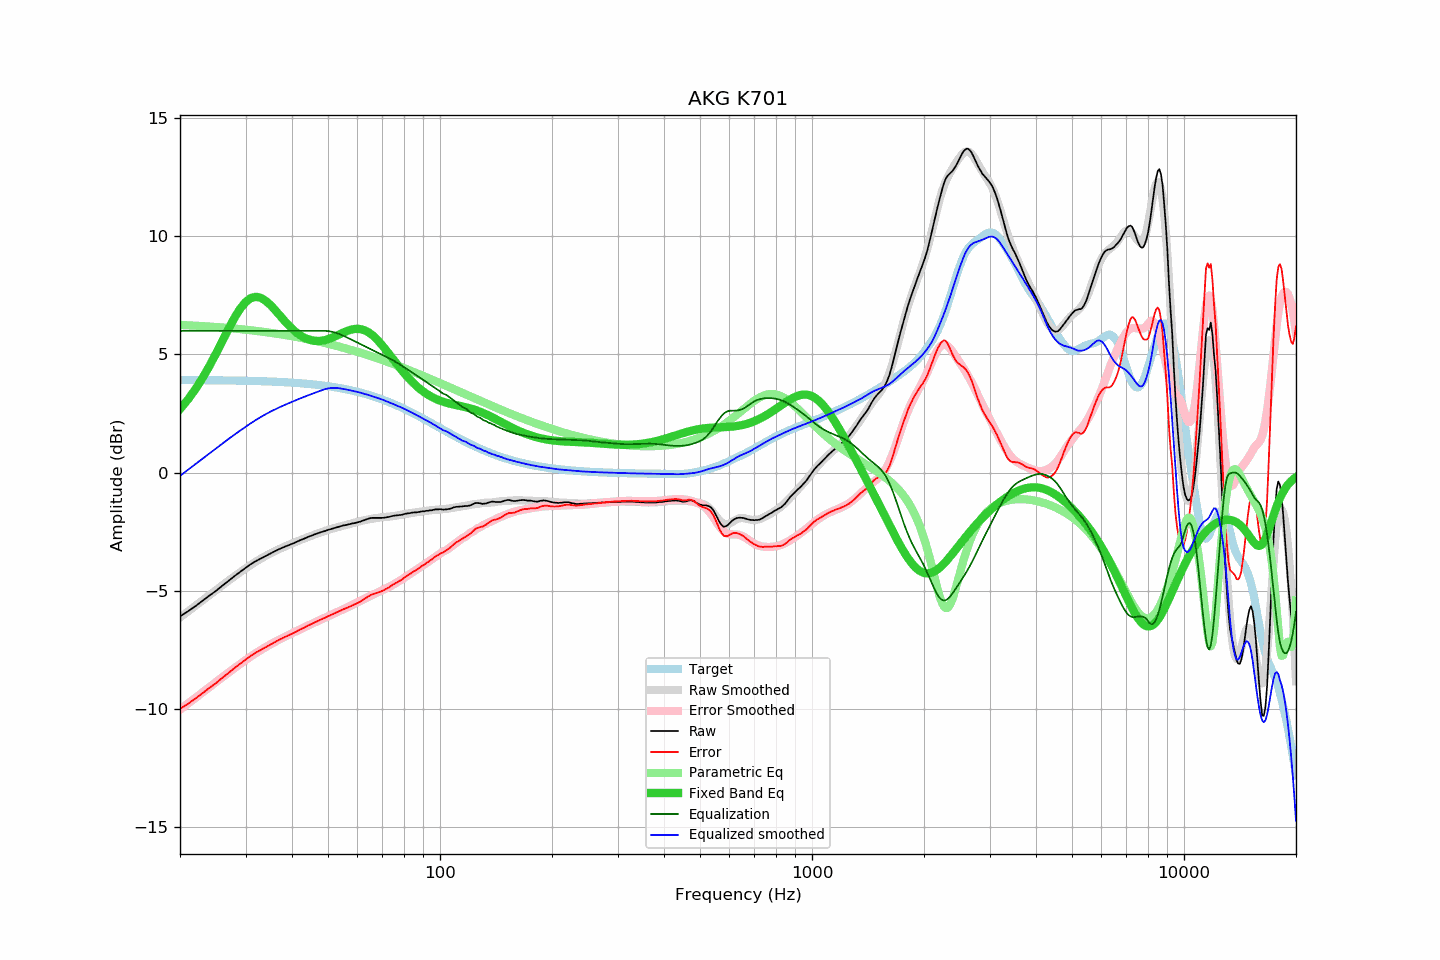

The table this chart was drawn from, first rows:
frequency, raw, error, smoothed, error_smoothed, equalization, parametric_eq, equalized_raw, equalized_smoothed, target
20, -6.09, -10.01, -6.14, -10.04, 6.00, 2.69, -0.09, -0.14, 3.92
21, -5.88, -9.80, -5.89, -9.79, 6.00, 3.09, 0.12, 0.11, 3.92
22, -5.66, -9.57, -5.64, -9.55, 6.00, 3.53, 0.34, 0.36, 3.91
23, -5.43, -9.34, -5.41, -9.31, 6.00, 4.01, 0.57, 0.59, 3.91
24, -5.21, -9.12, -5.19, -9.09, 6.00, 4.51, 0.79, 0.81, 3.91
25, -5.01, -8.92, -4.97, -8.87, 6.00, 5.04, 0.99, 1.03, 3.91
26, -4.79, -8.69, -4.77, -8.67, 6.00, 5.57, 1.21, 1.23, 3.90
27, -4.59, -8.49, -4.58, -8.47, 6.00, 6.08, 1.41, 1.42, 3.90
28, -4.39, -8.29, -4.40, -8.29, 6.00, 6.54, 1.61, 1.60, 3.90
29, -4.21, -8.10, -4.23, -8.11, 6.00, 6.93, 1.79, 1.77, 3.89
30, -4.04, -7.93, -4.07, -7.95, 6.00, 7.22, 1.96, 1.93, 3.89
31, -3.88, -7.76, -3.91, -7.79, 6.00, 7.39, 2.12, 2.09, 3.88
32, -3.75, -7.62, -3.77, -7.65, 6.00, 7.44, 2.25, 2.23, 3.87
33, -3.64, -7.51, -3.65, -7.51, 6.00, 7.40, 2.36, 2.35, 3.87
34, -3.53, -7.39, -3.53, -7.39, 6.00, 7.27, 2.47, 2.47, 3.86
35, -3.43, -7.28, -3.42, -7.28, 6.00, 7.09, 2.57, 2.58, 3.85
36, -3.33, -7.18, -3.33, -7.17, 6.00, 6.89, 2.67, 2.67, 3.85
37, -3.24, -7.08, -3.24, -7.07, 6.00, 6.67, 2.76, 2.76, 3.84
38, -3.16, -6.99, -3.16, -6.98, 6.00, 6.46, 2.84, 2.84, 3.83
39, -3.09, -6.91, -3.08, -6.89, 6.00, 6.27, 2.91, 2.92, 3.82
40, -3.02, -6.83, -3.01, -6.81, 6.00, 6.09, 2.98, 2.99, 3.81
41, -2.95, -6.75, -2.94, -6.73, 6.00, 5.95, 3.05, 3.06, 3.80
42, -2.87, -6.65, -2.87, -6.65, 6.00, 5.82, 3.13, 3.13, 3.78
43, -2.81, -6.58, -2.80, -6.57, 6.00, 5.72, 3.19, 3.20, 3.77
44, -2.74, -6.50, -2.74, -6.50, 6.00, 5.65, 3.26, 3.26, 3.76
45, -2.68, -6.42, -2.68, -6.42, 6.00, 5.60, 3.32, 3.32, 3.74
46, -2.62, -6.35, -2.63, -6.35, 6.00, 5.58, 3.38, 3.37, 3.73
47, -2.57, -6.28, -2.57, -6.28, 6.00, 5.57, 3.43, 3.43, 3.71
48, -2.52, -6.21, -2.52, -6.22, 6.00, 5.58, 3.48, 3.48, 3.69
49, -2.48, -6.16, -2.47, -6.15, 6.00, 5.61, 3.52, 3.53, 3.68
50, -2.43, -6.09, -2.43, -6.09, 5.99, 5.65, 3.56, 3.56, 3.66
51, -2.39, -6.03, -2.39, -6.03, 5.97, 5.70, 3.58, 3.58, 3.64
52, -2.35, -5.97, -2.35, -5.97, 5.93, 5.75, 3.58, 3.58, 3.62
53, -2.31, -5.90, -2.32, -5.91, 5.89, 5.81, 3.58, 3.58, 3.59
54, -2.27, -5.84, -2.28, -5.85, 5.85, 5.87, 3.58, 3.56, 3.57
55, -2.24, -5.79, -2.25, -5.79, 5.79, 5.93, 3.55, 3.54, 3.55
56, -2.22, -5.74, -2.22, -5.73, 5.73, 5.98, 3.51, 3.52, 3.52
57, -2.19, -5.69, -2.18, -5.68, 5.68, 6.03, 3.49, 3.49, 3.50
58, -2.16, -5.63, -2.15, -5.62, 5.62, 6.06, 3.46, 3.47, 3.47
59, -2.14, -5.59, -2.12, -5.56, 5.56, 6.08, 3.42, 3.44, 3.45
60, -2.11, -5.53, -2.09, -5.50, 5.50, 6.09, 3.39, 3.41, 3.42
61, -2.08, -5.47, -2.06, -5.44, 5.44, 6.08, 3.36, 3.38, 3.39
62, -2.04, -5.40, -2.03, -5.39, 5.39, 6.05, 3.35, 3.35, 3.36
63, -2.00, -5.33, -2.01, -5.33, 5.33, 6.01, 3.33, 3.32, 3.33
64, -1.96, -5.26, -1.99, -5.28, 5.28, 5.95, 3.32, 3.29, 3.30
65, -1.93, -5.19, -1.97, -5.22, 5.22, 5.88, 3.29, 3.26, 3.26
66, -1.92, -5.15, -1.95, -5.17, 5.17, 5.80, 3.25, 3.22, 3.23
67, -1.92, -5.12, -1.93, -5.12, 5.12, 5.71, 3.20, 3.19, 3.20
68, -1.92, -5.08, -1.92, -5.08, 5.08, 5.60, 3.16, 3.16, 3.16
69, -1.92, -5.05, -1.91, -5.03, 5.03, 5.49, 3.11, 3.12, 3.13
70, -1.92, -5.01, -1.90, -4.98, 4.98, 5.38, 3.06, 3.09, 3.09
71, -1.91, -4.97, -1.89, -4.93, 4.93, 5.26, 3.02, 3.05, 3.05
72, -1.89, -4.91, -1.88, -4.89, 4.89, 5.14, 3.00, 3.01, 3.02
73, -1.88, -4.86, -1.87, -4.84, 4.84, 5.01, 2.96, 2.97, 2.98
74, -1.85, -4.79, -1.86, -4.79, 4.79, 4.89, 2.94, 2.93, 2.94
75, -1.83, -4.73, -1.84, -4.74, 4.74, 4.77, 2.91, 2.90, 2.90
76, -1.82, -4.68, -1.83, -4.69, 4.69, 4.66, 2.87, 2.86, 2.86
77, -1.81, -4.63, -1.81, -4.63, 4.63, 4.54, 2.82, 2.82, 2.82
78, -1.80, -4.58, -1.79, -4.58, 4.58, 4.43, 2.78, 2.78, 2.78
79, -1.79, -4.53, -1.78, -4.52, 4.52, 4.32, 2.73, 2.74, 2.74
... 553 more rows
